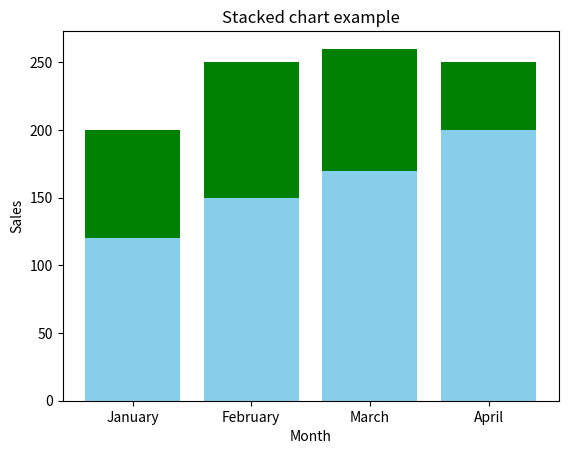

Write the Python code that produced this figure.
import matplotlib.pyplot as plt
months = ['January', 'February', 'March', 'April']
product_a_sales = [120, 150, 170, 200]
product_b_sales = [80, 100, 90,50]


plt.bar(months,product_a_sales, color="skyblue")
plt.bar(months,product_b_sales,bottom = product_a_sales, color="g")

plt.title("Stacked chart example")
plt.xlabel("Month")
plt.ylabel("Sales")
plt.show()
